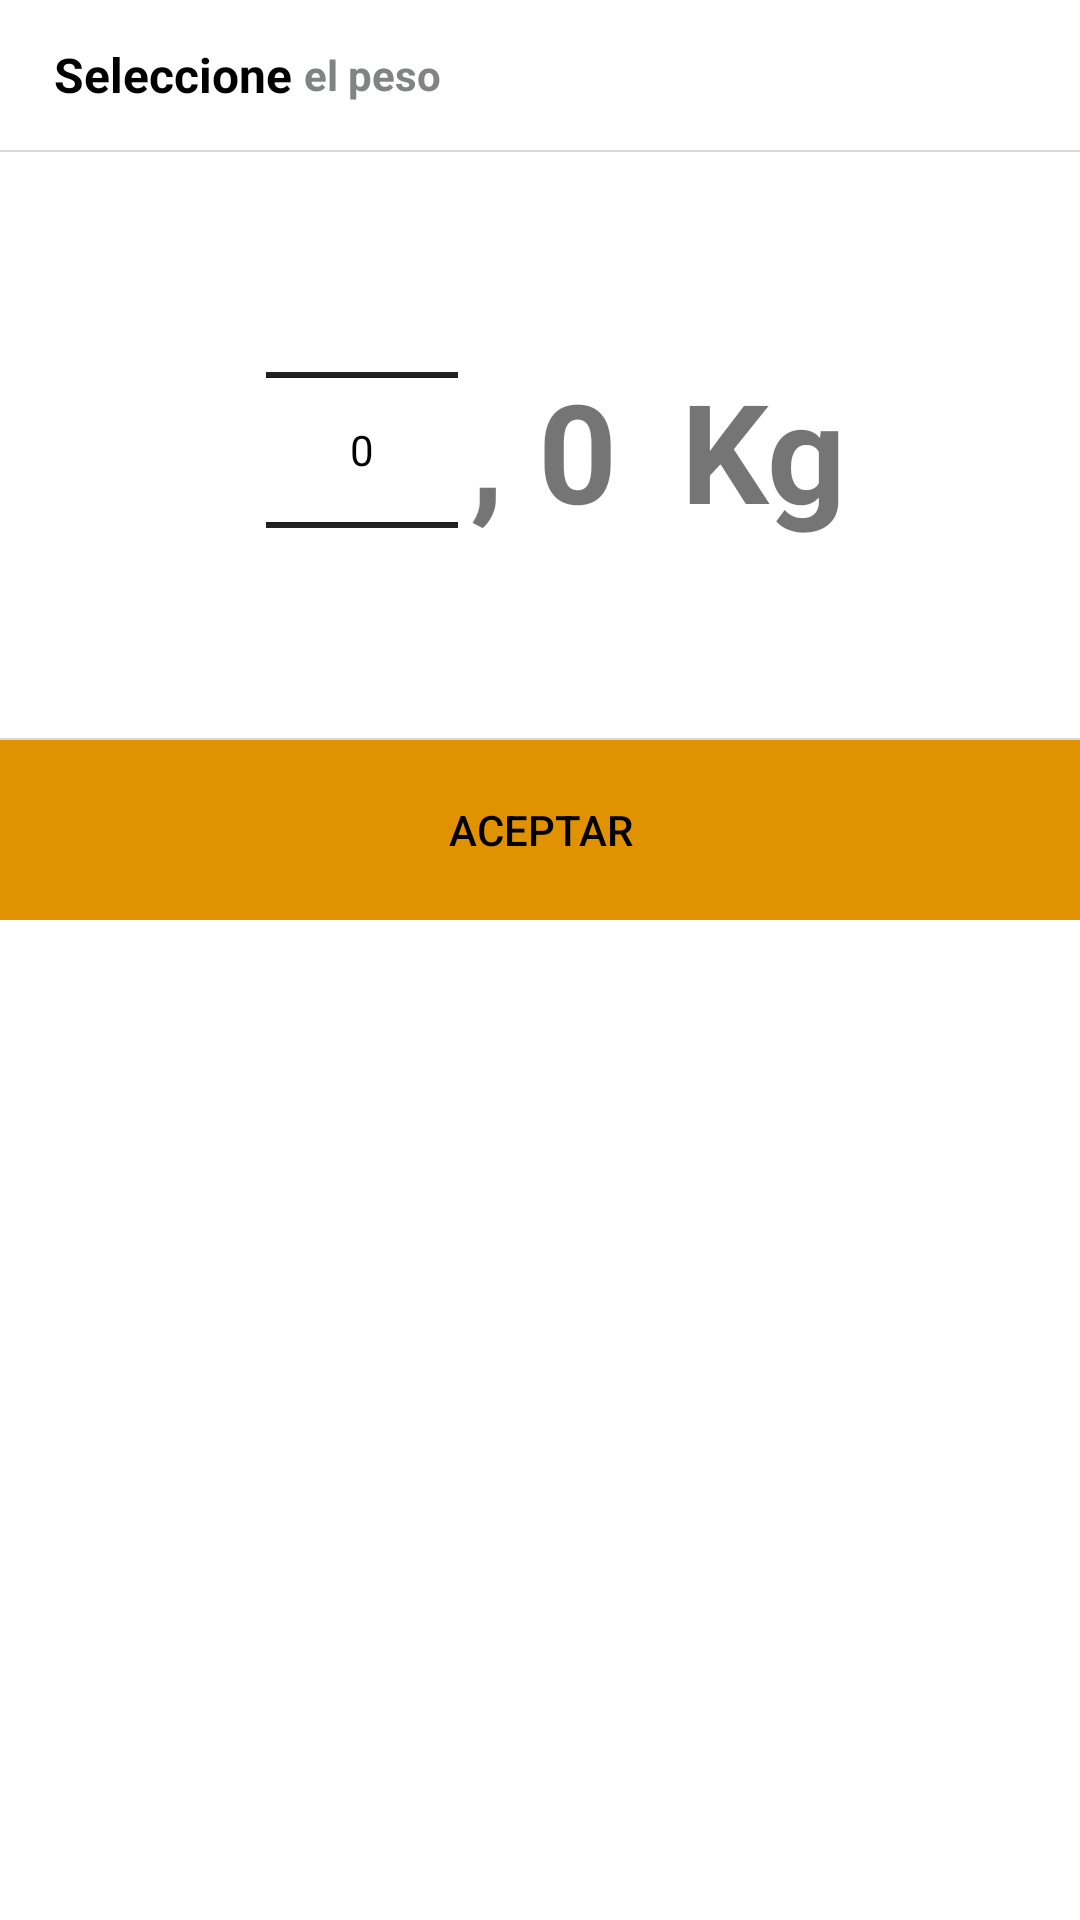

Produce the Android XML layout that renders to this screen, including the resource entries it uses.
<!-- AndroidManifest.xml: application theme AppTheme -->
<!-- res/layout/selec_peso.xml -->
<?xml version="1.0" encoding="utf-8"?>
<RelativeLayout xmlns:android="http://schemas.android.com/apk/res/android"
    android:layout_width="wrap_content"
    android:layout_height="wrap_content"
    android:background="#ffffffff"
    android:orientation="vertical"
    android:weightSum="9.0">

    <LinearLayout
        android:id="@+id/linearLayout2"
        android:layout_width="match_parent"
        android:layout_height="50.0dip"
        android:gravity="center|left"
        android:orientation="horizontal"
        android:paddingStart="12.0dip">

        <TextView
            android:id="@+id/titul"
            android:layout_width="wrap_content"
            android:layout_height="wrap_content"
            android:paddingStart="6.0dip"
            android:text="@string/seleccione"
            android:textColor="#ff000000"
            android:textSize="16.0sp"
            android:textStyle="bold" />

        <TextView
            android:layout_width="match_parent"
            android:layout_height="wrap_content"
            android:layout_alignParentStart="true"
            android:paddingStart="4.0dip"
            android:text="@string/elpeso"
            android:textColor="#ff828483"
            android:textSize="14.0sp"
            android:textStyle="bold" />
    </LinearLayout>

    <FrameLayout
        android:layout_width="match_parent"
        android:layout_height="0.70000005dip"
        android:layout_marginTop="50.0dip"
        android:background="#ffd8d8d8" />

    <LinearLayout
        android:id="@+id/linearLayout3"
        android:layout_width="match_parent"
        android:layout_height="wrap_content"
        android:layout_alignParentStart="true"
        android:layout_below="@+id/linearLayout2"
        android:layout_marginTop="4.0dip"
        android:gravity="center"
        android:orientation="horizontal"
        android:paddingTop="6.0dip">

        <LinearLayout
            android:layout_width="wrap_content"
            android:layout_height="wrap_content"
            android:layout_marginStart="15.0dip"
            android:orientation="horizontal"
            android:weightSum="6.0">

            <LinearLayout
                android:layout_width="wrap_content"
                android:layout_height="wrap_content"
                android:orientation="horizontal">

                <NumberPicker
                    android:id="@+id/npEntero"
                    android:layout_width="wrap_content"
                    android:layout_height="wrap_content"
                    android:layout_gravity="center_vertical"
                    android:orientation="horizontal" />

                <TextView
                    android:id="@+id/comaID"
                    android:layout_width="wrap_content"
                    android:layout_height="wrap_content"
                    android:layout_gravity="center_vertical"
                    android:layout_marginLeft="4.0dip"
                    android:layout_marginRight="4.0dip"
                    android:text=", 0 "
                    android:textSize="46.0sp"
                    android:textStyle="bold" />

                <TextView
                    android:id="@+id/kgID"
                    android:layout_width="wrap_content"
                    android:layout_height="wrap_content"
                    android:layout_gravity="center_vertical"
                    android:layout_marginEnd="4.0dip"
                    android:layout_marginStart="6.0dip"
                    android:text="Kg"
                    android:textSize="46.0sp"
                    android:textStyle="bold" />
            </LinearLayout>

        </LinearLayout>
    </LinearLayout>

    <FrameLayout
        android:id="@+id/frameLayout"
        android:layout_width="match_parent"
        android:layout_height="0.70000005dip"
        android:layout_alignParentStart="true"
        android:layout_below="@+id/linearLayout3"
        android:layout_marginTop="6.0dip"
        android:background="#ffd8d8d8" />

    <LinearLayout
        android:layout_width="match_parent"
        android:layout_height="60.0dip"
        android:layout_alignParentEnd="true"
        android:layout_below="@+id/frameLayout"
        android:gravity="center"
        android:orientation="horizontal">

        <Button
            android:id="@+id/aceptar"
            android:layout_width="match_parent"
            android:layout_height="match_parent"
            android:background="@drawable/boton_aceptar"
            android:text="@string/aceptar" />
    </LinearLayout>
</RelativeLayout>
<!-- resources referenced by this layout -->
<resources>
  <string name="aceptar">Aceptar</string>
  <string name="elpeso">el peso</string>
  <string name="seleccione">Seleccione</string>
  <color name="colorPrimary">#86712f</color>
  <color name="colorAccent">#e5d8d8</color>
  <style name="Theme.AppCompat.Light" parent="@style/Base.Theme.AppCompat.Light" />
  <style name="Base.Theme.AppCompat.Light" parent="@style/Base.V7.Theme.AppCompat.Light" />
  <style name="ThemeOverlay.AppCompat.ActionBar" parent="@style/Base.ThemeOverlay.AppCompat.ActionBar" />
  <dimen name="abc_action_bar_default_height_material">56.0dip</dimen>
  <style name="Widget.AppCompat.ActionMode" parent="@style/Base.Widget.AppCompat.ActionMode" />
  <style name="Theme.AppCompat.Light.Dialog" parent="@style/Base.Theme.AppCompat.Light.Dialog" />
  <dimen name="abc_dialog_padding_material">24.0dip</dimen>
  <style name="Widget.AppCompat.Light.ActionButton" parent="@style/Widget.AppCompat.ActionButton" />
  <style name="Widget.AppCompat.ButtonBar" parent="@style/Base.Widget.AppCompat.ButtonBar" />
  <style name="Widget.AppCompat.Toolbar" parent="@style/Base.Widget.AppCompat.Toolbar" />
  <style name="Widget.AppCompat.Light.PopupMenu" parent="@style/Base.Widget.AppCompat.Light.PopupMenu" />
  <style name="Widget.AppCompat.ImageButton" parent="@style/Base.Widget.AppCompat.ImageButton" />
  <style name="Widget.AppCompat.Light.SearchView" parent="@style/Widget.AppCompat.SearchView" />
  <item name="abc_list_item_padding_horizontal_material" type="dimen">
          @dimen/abc_action_bar_content_inset_material
      </item>
  <style name="Widget.AppCompat.ListPopupWindow" parent="@style/Base.Widget.AppCompat.ListPopupWindow" />
  <style name="TextAppearance.AppCompat.Subhead" parent="@style/Base.TextAppearance.AppCompat.Subhead" />
  <dimen name="abc_panel_menu_list_width">296.0dip</dimen>
  <style name="Theme.AppCompat.CompactMenu" parent="@style/Base.Theme.AppCompat.CompactMenu" />
  <style name="AlertDialog.AppCompat.Light" parent="@style/Base.AlertDialog.AppCompat.Light" />
  <style name="Theme.AppCompat.Light.Dialog.Alert" parent="@style/Base.Theme.AppCompat.Light.Dialog.Alert" />
  <style name="Widget.AppCompat.Button" parent="@style/Base.Widget.AppCompat.Button" />
  <style name="Widget.AppCompat.Button.Small" parent="@style/Base.Widget.AppCompat.Button.Small" />
  <style name="Widget.AppCompat.EditText" parent="@style/Base.Widget.AppCompat.EditText" />
  <style name="Widget.AppCompat.RatingBar" parent="@style/Base.Widget.AppCompat.RatingBar" />
  <style name="Widget.AppCompat.RatingBar.Small" parent="@style/Base.Widget.AppCompat.RatingBar.Small" />
  <style name="Widget.AppCompat.SeekBar" parent="@style/Base.Widget.AppCompat.SeekBar" />
  <style name="Widget.AppCompat.Spinner" parent="@style/Base.Widget.AppCompat.Spinner" />
  <item name="abc_disabled_alpha_material_light" type="dimen">0.26</item>
  <style name="TextAppearance.AppCompat" parent="@style/Base.TextAppearance.AppCompat" />
  <style name="TextAppearance.AppCompat.Inverse" parent="@style/Base.TextAppearance.AppCompat.Inverse" />
  <style name="TextAppearance.AppCompat.Large" parent="@style/Base.TextAppearance.AppCompat.Large" />
  <style name="TextAppearance.AppCompat.Medium" parent="@style/Base.TextAppearance.AppCompat.Medium" />
  <style name="TextAppearance.AppCompat.Small" parent="@style/Base.TextAppearance.AppCompat.Small" />
  <style name="Base.Theme.AppCompat.Light.Dialog" parent="@style/Base.V7.Theme.AppCompat.Light.Dialog" />
  <style name="Widget.AppCompat.ActionButton" parent="@style/Base.Widget.AppCompat.ActionButton" />
  <style name="Base.Widget.AppCompat.Light.PopupMenu" parent="@style/Widget.AppCompat.ListPopupWindow" />
  <style name="Widget.AppCompat.SearchView" parent="@style/Base.Widget.AppCompat.SearchView" />
  <dimen name="abc_action_bar_content_inset_material">16.0dip</dimen>
  <style name="Base.AlertDialog.AppCompat.Light" parent="@style/Base.AlertDialog.AppCompat" />
</resources>
